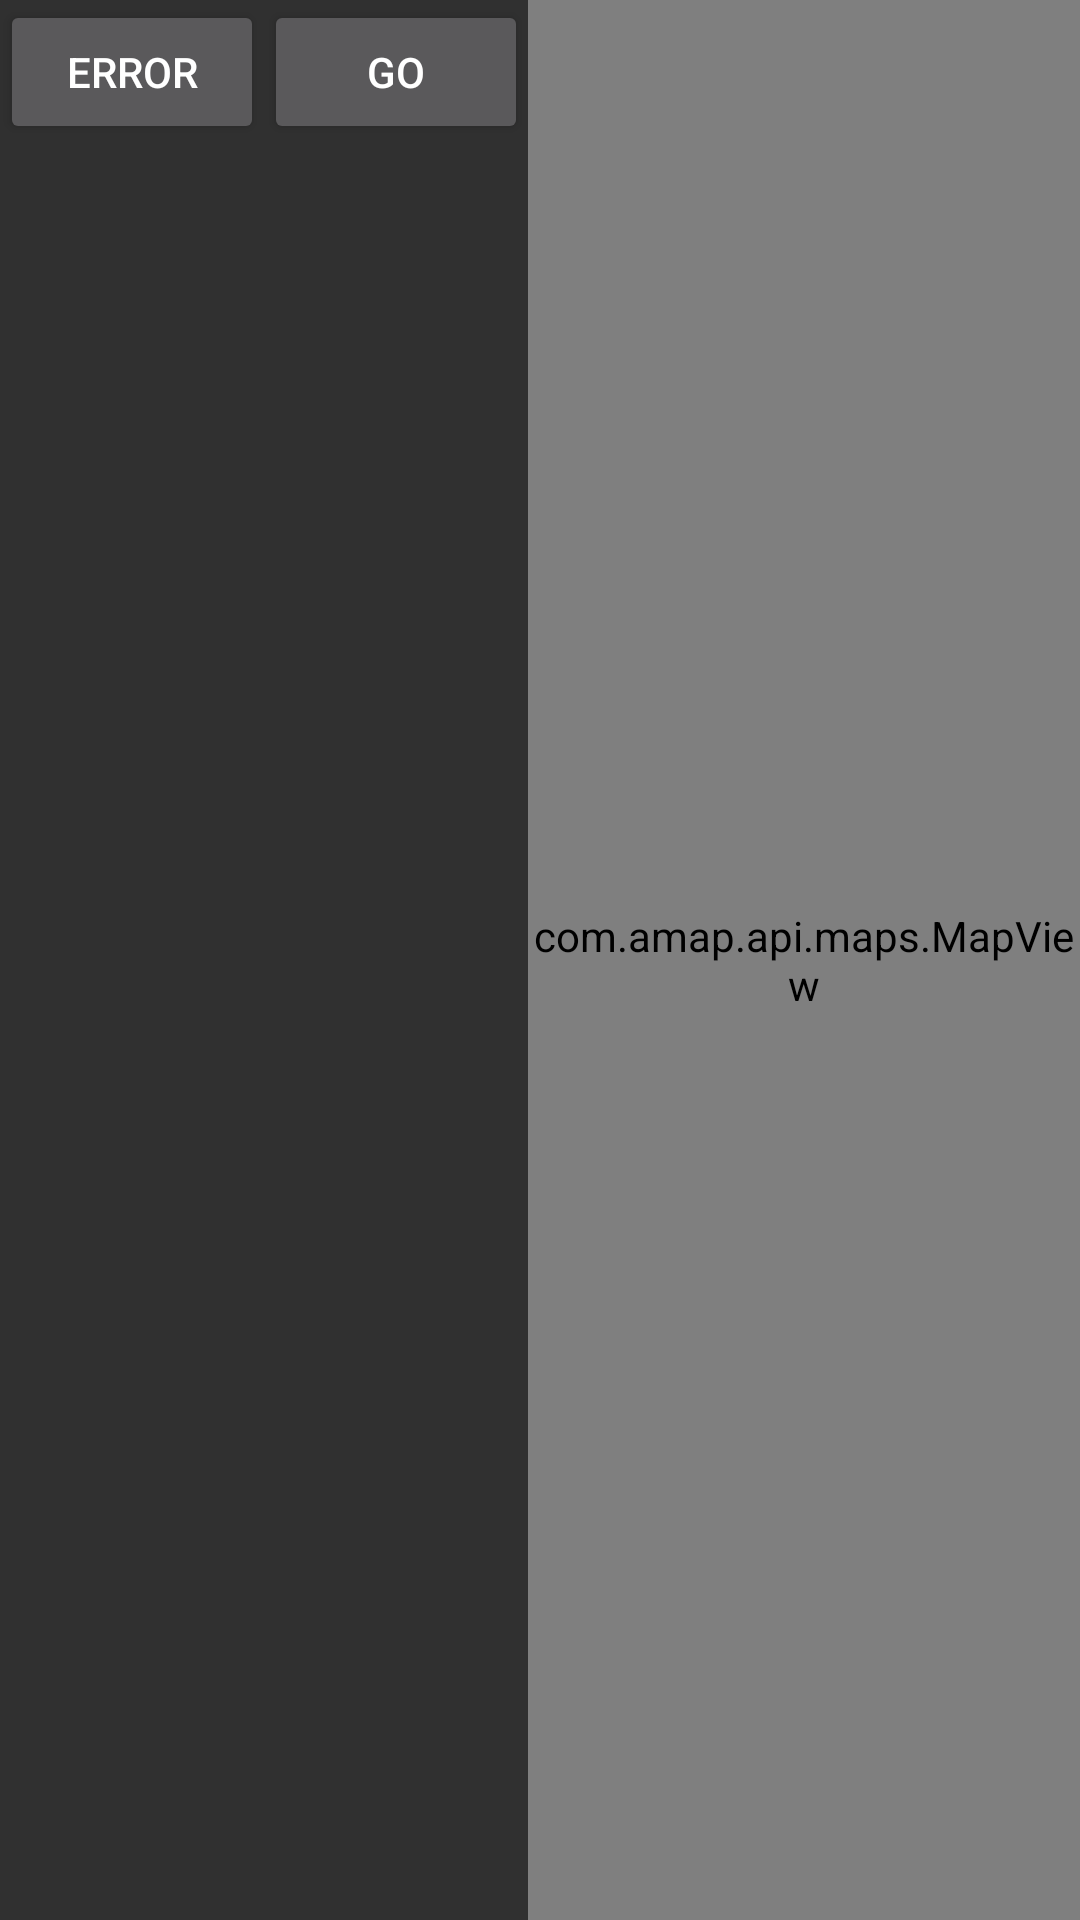

Reconstruct the res/layout file that produces this screen, plus the resources it refers to.
<!-- AndroidManifest.xml: application theme Theme.AppCompat -->
<!-- res/layout/activity_main.xml -->
<?xml version="1.0" encoding="utf-8"?>
<LinearLayout xmlns:android="http://schemas.android.com/apk/res/android"
    xmlns:app="http://schemas.android.com/apk/res-auto"
    xmlns:tools="http://schemas.android.com/tools"
    android:layout_width="match_parent"
    android:layout_height="match_parent"
    tools:context="com.bwei.xme.MainActivity">


    <Button
        android:layout_width="wrap_content"
        android:layout_height="wrap_content"
        android:text="error"
        android:onClick="error"/>
    <Button
        android:layout_width="wrap_content"
        android:layout_height="wrap_content"
        android:text="go"
        android:onClick="go"/>
    <com.amap.api.maps.MapView
        android:id="@+id/mapview"
        android:layout_width="match_parent"
        android:layout_height="match_parent"/>

</LinearLayout>
<!-- resources referenced by this layout -->
<resources>

</resources>
